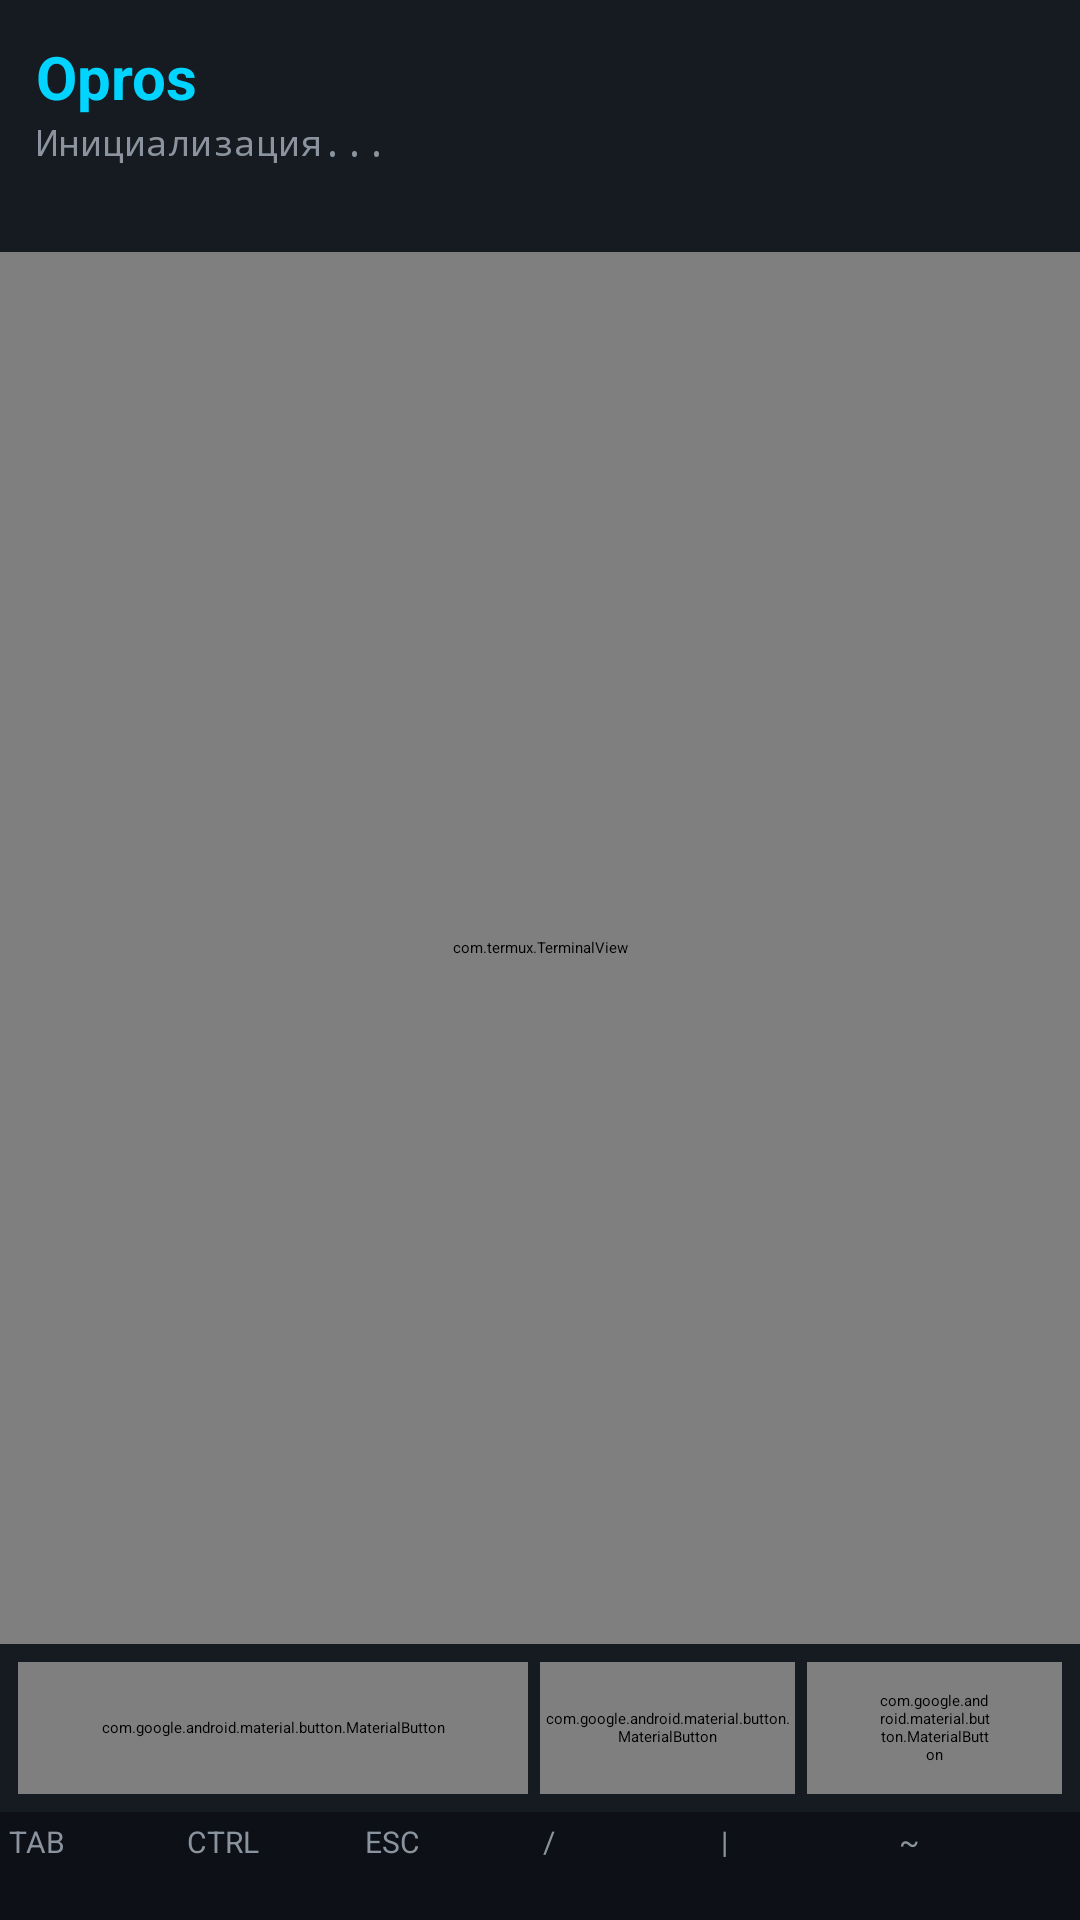

Write the Android layout XML for this screen, with the resource values it uses.
<!-- AndroidManifest.xml: application theme Theme.OprosLauncher -->
<!-- res/layout/activity_main.xml -->
<?xml version="1.0" encoding="utf-8"?>
<LinearLayout xmlns:android="http://schemas.android.com/apk/res/android"
    xmlns:app="http://schemas.android.com/apk/res-auto"
    android:layout_width="match_parent"
    android:layout_height="match_parent"
    android:background="#0D1117"
    android:orientation="vertical">

    
    <LinearLayout
        android:layout_width="match_parent"
        android:layout_height="wrap_content"
        android:background="#161B22"
        android:orientation="vertical"
        android:padding="12dp">

        <TextView
            android:layout_width="match_parent"
            android:layout_height="wrap_content"
            android:text="Opros"
            android:textColor="#00D4FF"
            android:textSize="20sp"
            android:textStyle="bold" />

        <TextView
            android:id="@+id/tvStatus"
            android:layout_width="match_parent"
            android:layout_height="wrap_content"
            android:text="Инициализация..."
            android:textColor="#8B949E"
            android:textSize="12sp"
            android:fontFamily="monospace" />

        <TextView
            android:id="@+id/tvOpenCodeStatus"
            android:layout_width="match_parent"
            android:layout_height="wrap_content"
            android:text=""
            android:textSize="11sp"
            android:fontFamily="monospace"
            android:paddingTop="2dp" />
    </LinearLayout>

    
    <com.termux.TerminalView
        android:id="@+id/terminalView"
        android:layout_width="match_parent"
        android:layout_height="0dp"
        android:layout_weight="1" />

    
    <LinearLayout
        android:layout_width="match_parent"
        android:layout_height="wrap_content"
        android:background="#161B22"
        android:orientation="horizontal"
        android:padding="4dp">

        <com.google.android.material.button.MaterialButton
            android:id="@+id/btnLaunchOpenCode"
            style="@style/Widget.Material3.Button"
            android:layout_width="0dp"
            android:layout_height="44dp"
            android:layout_weight="2"
            android:layout_margin="2dp"
            android:text="🤖 OpenCode"
            android:textSize="12sp"
            app:backgroundTint="#238636" />

        <com.google.android.material.button.MaterialButton
            android:id="@+id/btnOpenShell"
            style="@style/Widget.Material3.Button.TonalButton"
            android:layout_width="0dp"
            android:layout_height="44dp"
            android:layout_weight="1"
            android:layout_margin="2dp"
            android:text="Shell"
            android:textSize="12sp" />

        <com.google.android.material.button.MaterialButton
            android:id="@+id/btnCheckStatus"
            style="@style/Widget.Material3.Button.OutlinedButton"
            android:layout_width="0dp"
            android:layout_height="44dp"
            android:layout_weight="1"
            android:layout_margin="2dp"
            android:text="Статус"
            android:textSize="12sp" />
    </LinearLayout>

    
    <LinearLayout
        android:layout_width="match_parent"
        android:layout_height="36dp"
        android:background="#0D1117"
        android:orientation="horizontal"
        android:padding="2dp">

        <Button
            android:id="@+id/btnTab"
            android:layout_width="0dp"
            android:layout_height="match_parent"
            android:layout_weight="1"
            android:layout_margin="1dp"
            android:background="@drawable/btn_key"
            android:text="TAB"
            android:textColor="#8B949E"
            android:textSize="10sp" />

        <Button
            android:id="@+id/btnCtrl"
            android:layout_width="0dp"
            android:layout_height="match_parent"
            android:layout_weight="1"
            android:layout_margin="1dp"
            android:background="@drawable/btn_key"
            android:text="CTRL"
            android:textColor="#8B949E"
            android:textSize="10sp" />

        <Button
            android:id="@+id/btnEsc"
            android:layout_width="0dp"
            android:layout_height="match_parent"
            android:layout_weight="1"
            android:layout_margin="1dp"
            android:background="@drawable/btn_key"
            android:text="ESC"
            android:textColor="#8B949E"
            android:textSize="10sp" />

        <Button
            android:layout_width="0dp"
            android:layout_height="match_parent"
            android:layout_weight="1"
            android:layout_margin="1dp"
            android:background="@drawable/btn_key"
            android:text="/"
            android:textColor="#8B949E"
            android:textSize="10sp" />

        <Button
            android:layout_width="0dp"
            android:layout_height="match_parent"
            android:layout_weight="1"
            android:layout_margin="1dp"
            android:background="@drawable/btn_key"
            android:text="|"
            android:textColor="#8B949E"
            android:textSize="10sp" />

        <Button
            android:layout_width="0dp"
            android:layout_height="match_parent"
            android:layout_weight="1"
            android:layout_margin="1dp"
            android:background="@drawable/btn_key"
            android:text="~"
            android:textColor="#8B949E"
            android:textSize="10sp" />
    </LinearLayout>

</LinearLayout>
<!-- resources referenced by this layout -->
<resources>

</resources>
